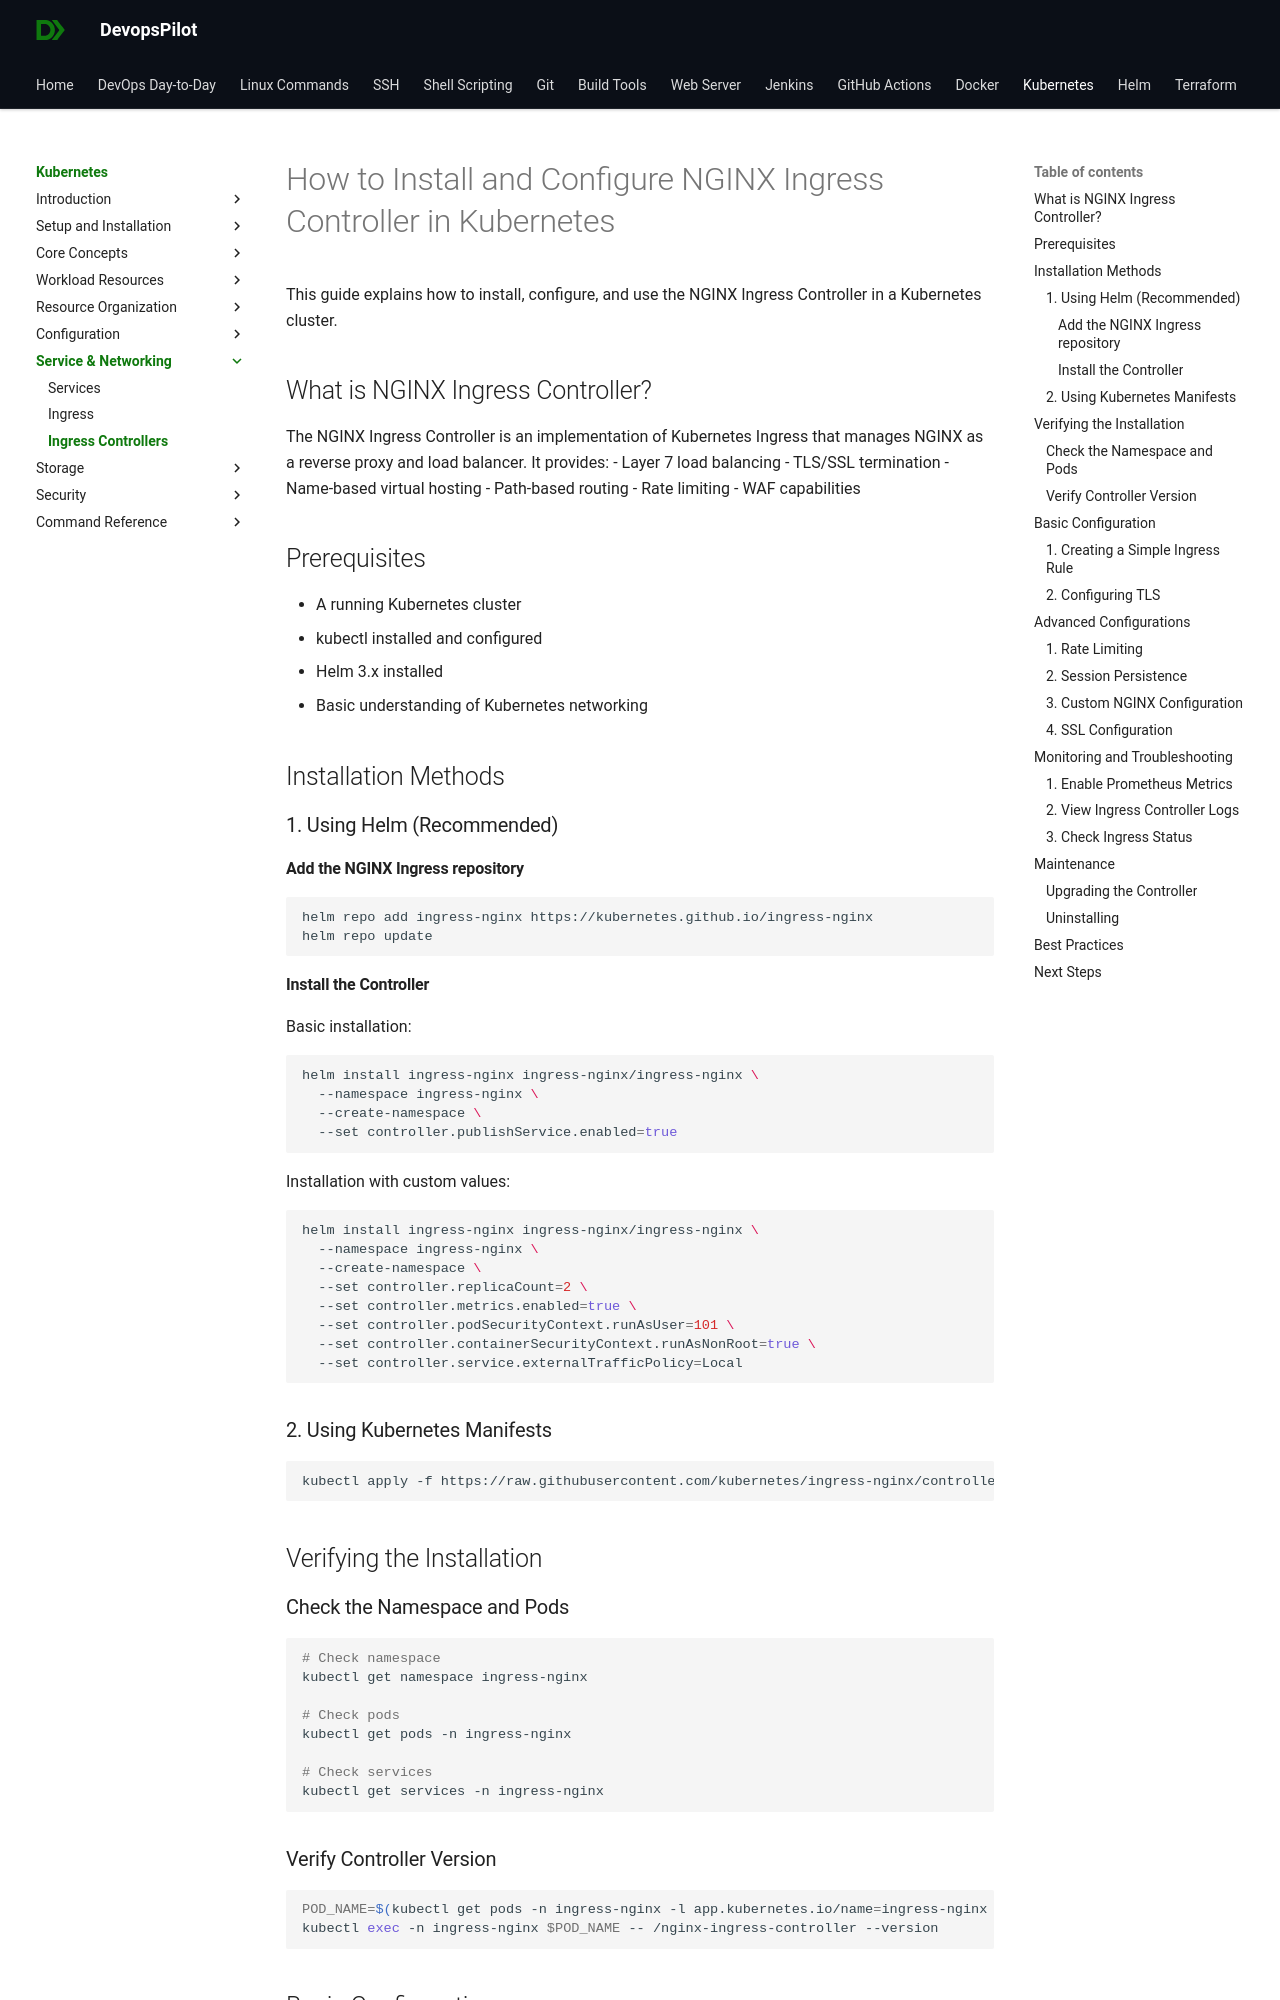

repository: devopspilot1/devopspilot1.github.io · page: kubernetes/service-networking/install-ingress-controller/index.html · generator: mkdocs

# How to Install and Configure NGINX Ingress Controller in Kubernetes

This guide explains how to install, configure, and use the NGINX Ingress Controller in a Kubernetes cluster.

## What is NGINX Ingress Controller?

The NGINX Ingress Controller is an implementation of Kubernetes Ingress that manages NGINX as a reverse proxy and load balancer. It provides:
- Layer 7 load balancing
- TLS/SSL termination
- Name-based virtual hosting
- Path-based routing
- Rate limiting
- WAF capabilities

## Prerequisites

- A running Kubernetes cluster
- kubectl installed and configured
- Helm 3.x installed
- Basic understanding of Kubernetes networking

## Installation Methods

### 1. Using Helm (Recommended)

#### Add the NGINX Ingress repository

```bash
helm repo add ingress-nginx https://kubernetes.github.io/ingress-nginx
helm repo update
```

#### Install the Controller

Basic installation:
```bash
helm install ingress-nginx ingress-nginx/ingress-nginx \
  --namespace ingress-nginx \
  --create-namespace \
  --set controller.publishService.enabled=true
```

Installation with custom values:
```bash
helm install ingress-nginx ingress-nginx/ingress-nginx \
  --namespace ingress-nginx \
  --create-namespace \
  --set controller.replicaCount=2 \
  --set controller.metrics.enabled=true \
  --set controller.podSecurityContext.runAsUser=101 \
  --set controller.containerSecurityContext.runAsNonRoot=true \
  --set controller.service.externalTrafficPolicy=Local
```

### 2. Using Kubernetes Manifests

```bash
kubectl apply -f https://raw.githubusercontent.com/kubernetes/ingress-nginx/controller-v1.9.4/deploy/static/provider/cloud/deploy.yaml
```

## Verifying the Installation

### Check the Namespace and Pods

```bash
# Check namespace
kubectl get namespace ingress-nginx

# Check pods
kubectl get pods -n ingress-nginx

# Check services
kubectl get services -n ingress-nginx
```
